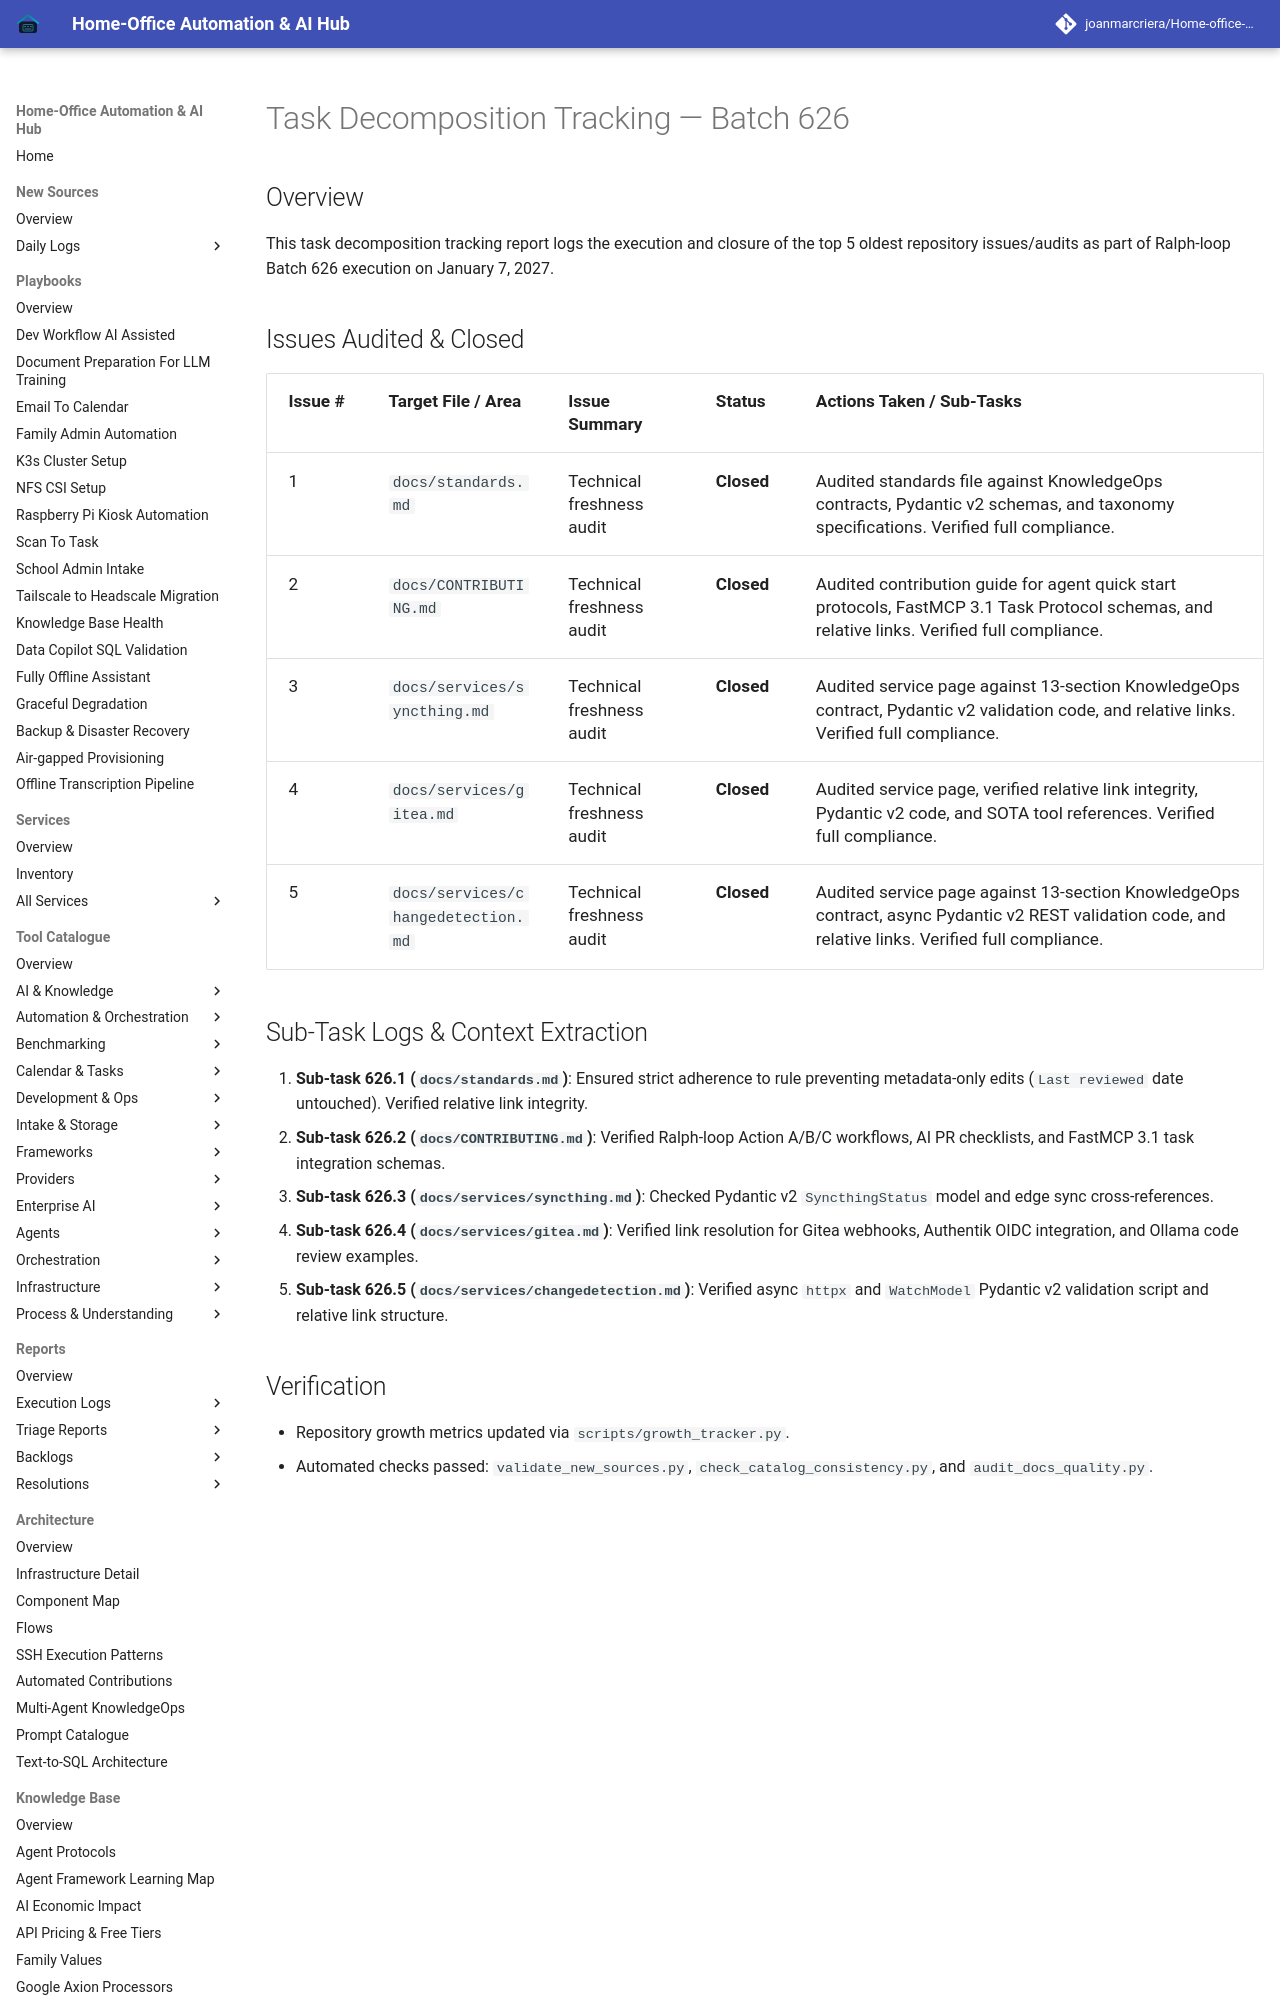

repository: joanmarcriera/Home-office-automations · page: reports/task-decomposition-batch-626/index.html · generator: mkdocs

# Task Decomposition Tracking — Batch 626

## Overview
This task decomposition tracking report logs the execution and closure of the top 5 oldest repository issues/audits as part of Ralph-loop Batch 626 execution on January 7, 2027.
